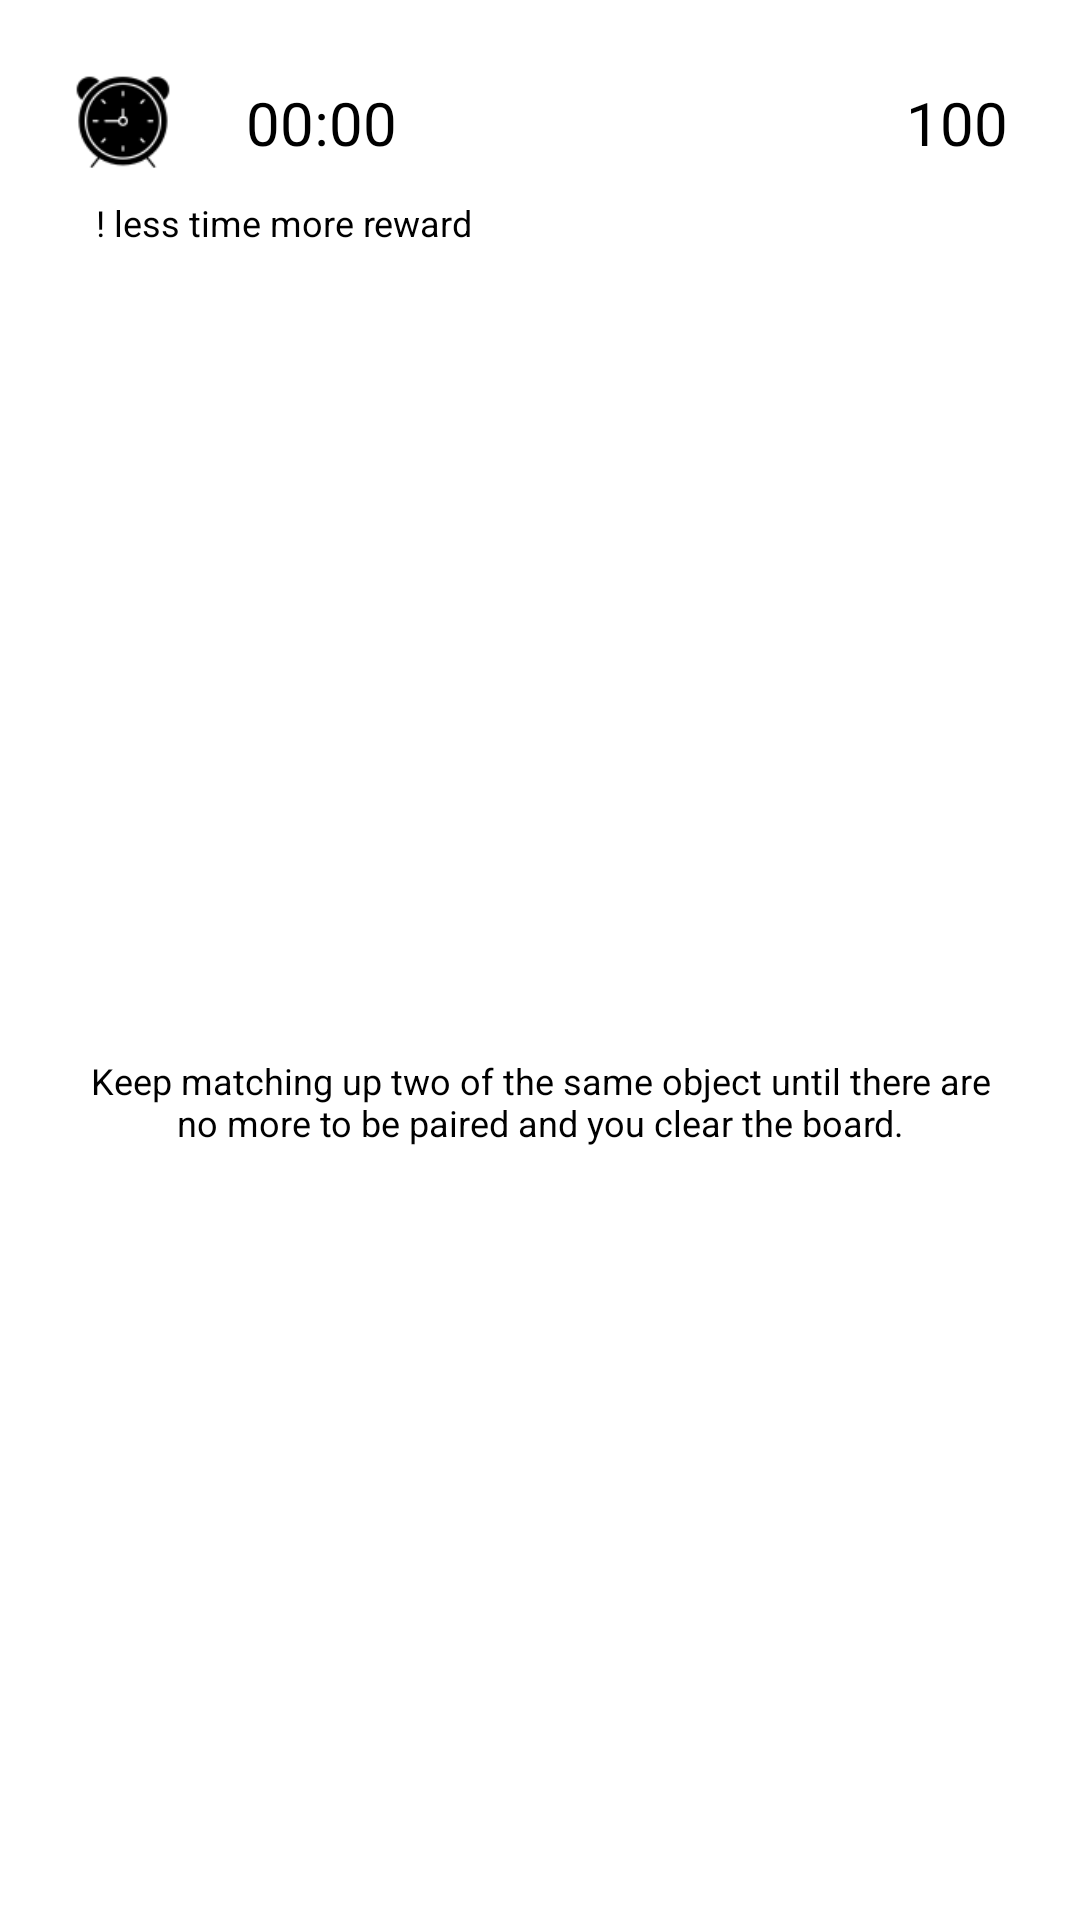

This screen was rendered from an Android layout file. Write that file and the resources it references.
<!-- AndroidManifest.xml: application theme Theme.FindCouplesGame -->
<!-- res/layout/game_scene.xml -->
<?xml version="1.0" encoding="utf-8"?>
<androidx.constraintlayout.widget.ConstraintLayout xmlns:android="http://schemas.android.com/apk/res/android"
    android:layout_width="match_parent"
    android:layout_height="match_parent"
    xmlns:app="http://schemas.android.com/apk/res-auto"
    android:padding="24dp"
    android:background="@color/background">

    <LinearLayout
        android:layout_width="wrap_content"
        android:layout_height="wrap_content"
        app:layout_constraintTop_toTopOf="parent"
        app:layout_constraintEnd_toEndOf="parent">
        <ImageView
            android:layout_width="34dp"
            android:layout_height="34dp"
            android:src="@drawable/coin"/>
        <TextView
            style="@style/valuesText"
            android:id="@+id/coinValueTv"
            android:layout_width="wrap_content"
            android:layout_height="wrap_content"
            android:text="100"
            android:textColor="@color/black"
            android:layout_gravity="center"/>

    </LinearLayout>

    <LinearLayout
        android:id="@+id/timer"
        android:layout_width="wrap_content"
        android:layout_height="wrap_content"
        app:layout_constraintStart_toStartOf="parent"
        app:layout_constraintTop_toTopOf="parent"
        android:background="@drawable/custum_gray_square">
        <ImageView
            android:layout_width="34dp"
            android:layout_height="34dp"
            android:src="@drawable/timer"/>
        <TextView
            style="@style/valuesText"
            android:id="@+id/timerTv"
            android:layout_width="wrap_content"
            android:layout_height="wrap_content"
            android:text="00:00"
            android:textColor="@color/black"
            android:layout_gravity="center"
            android:paddingHorizontal="24dp"/>

    </LinearLayout>
    <TextView
        style="@style/descriptionText"
        android:layout_width="wrap_content"
        android:layout_height="wrap_content"
        android:text="@string/less_time_more_reward"
        app:layout_constraintTop_toBottomOf="@id/timer"
        app:layout_constraintStart_toStartOf="parent"
        android:padding="8dp"/>

    <androidx.recyclerview.widget.RecyclerView
        android:id="@+id/gameRv"
        android:layout_width="wrap_content"
        android:layout_height="wrap_content"
        app:layout_constraintStart_toStartOf="parent"
        app:layout_constraintEnd_toEndOf="parent"
        app:layout_constraintBottom_toBottomOf="parent"
        app:layout_constraintTop_toTopOf="parent"
        />
    <TextView

        style="@style/descriptionText"
        android:layout_width="match_parent"
        android:layout_height="wrap_content"
        app:layout_constraintTop_toBottomOf="@id/gameRv"
        app:layout_constraintStart_toStartOf="parent"
        app:layout_constraintEnd_toEndOf="parent"
        android:text="@string/rules_text"
        android:gravity="center"
        android:paddingTop="32dp"/>

</androidx.constraintlayout.widget.ConstraintLayout>
<!-- resources referenced by this layout -->
<resources>
  <color name="background">#FFFFFFFF</color>
  <color name="black">#000000</color>
  <!-- drawable timer: png bitmap (drawable, 1987 bytes) -->
  <string name="less_time_more_reward">! less time more reward</string>
  <string name="rules_text">Keep matching up two of the same object until there are no more to be paired and you clear the board.</string>
  <style name="descriptionText">
          <item name="android:textSize">12sp</item>
          <item name="android:textColor">@color/black</item>
      </style>
  <style name="valuesText">
          <item name="android:textSize">20sp</item>
          <item name="android:textColor">@color/black</item>
      </style>
  <style name="Theme.FindCouplesGame" parent="Base.Theme.FindCouplesGame" />
  <style name="Base.Theme.FindCouplesGame" parent="Theme.Material3.DayNight.NoActionBar">
          
          
      </style>
</resources>
